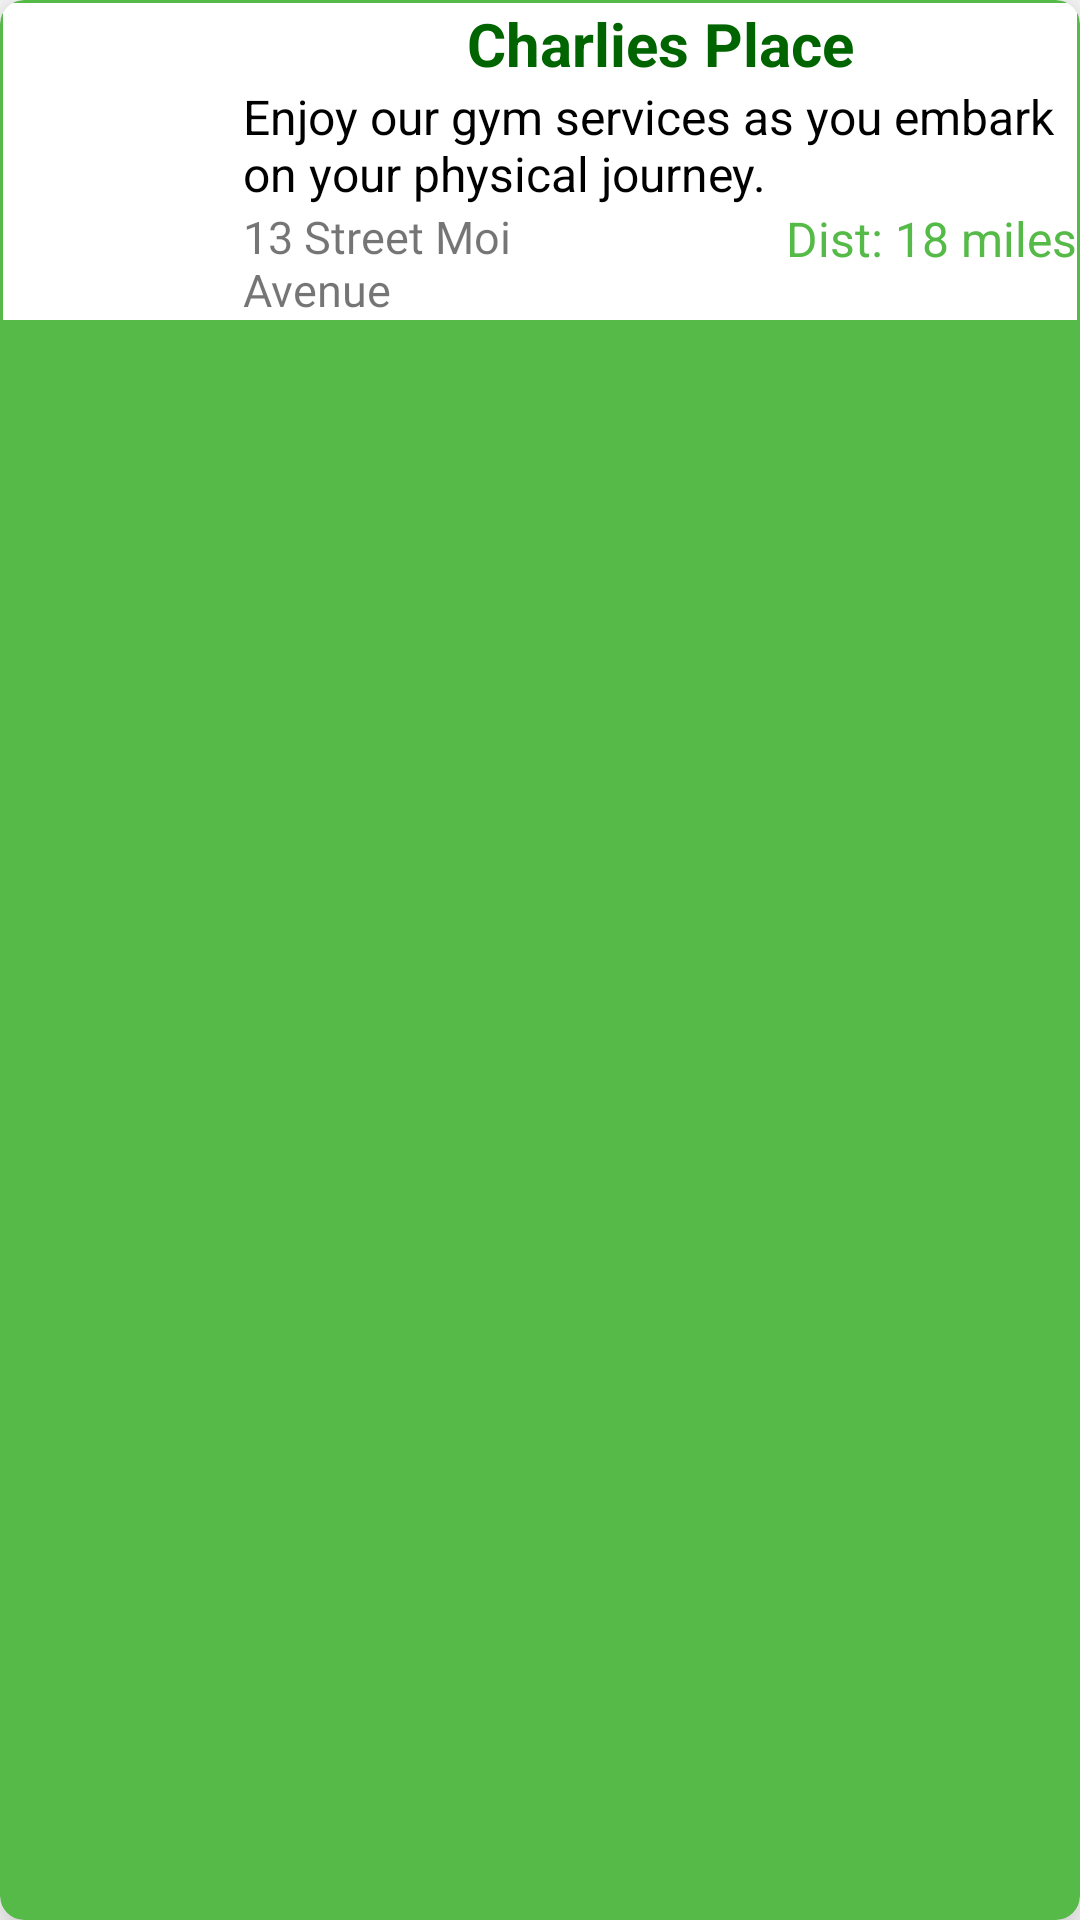

Produce the Android XML layout that renders to this screen, including the resource entries it uses.
<!-- AndroidManifest.xml: application theme Theme.InCode -->
<!-- res/layout/place_rec.xml -->
<?xml version="1.0" encoding="utf-8"?>
<androidx.cardview.widget.CardView xmlns:android="http://schemas.android.com/apk/res/android"
    android:layout_width="match_parent"
    android:layout_height="wrap_content"
    xmlns:app="http://schemas.android.com/apk/res-auto"
    android:layout_marginStart="4dp"
    android:layout_marginEnd="4dp"
    app:cardCornerRadius="8dp"
    app:cardElevation="12dp"
    android:backgroundTint="@color/mainColor">
    <androidx.constraintlayout.widget.ConstraintLayout
        android:layout_width="match_parent"
        android:layout_height="wrap_content"
        android:layout_margin="1dp"
        android:background="@color/white">

        <com.google.android.material.imageview.ShapeableImageView
            android:id="@+id/image"
            android:layout_width="80dp"
            android:layout_height="80dp"
            android:src="@drawable/profile2"
            android:layout_marginTop="4dp"
            android:scaleType="centerCrop"
            app:shapeAppearanceOverlay="@style/circle"
            app:layout_constraintTop_toTopOf="parent"
            app:layout_constraintStart_toStartOf="parent"/>
        <TextView
            android:id="@+id/name"
            android:layout_width="wrap_content"
            android:layout_height="wrap_content"
            android:text="Charlies Place"
            android:textColor="@color/drive"
            android:textStyle="bold"
            android:textSize="20sp"
            app:layout_constraintStart_toEndOf="@id/image"
            app:layout_constraintEnd_toEndOf="parent"
            app:layout_constraintTop_toTopOf="parent"/>

        <TextView
            android:id="@+id/description"
            android:layout_width="0dp"
            android:layout_height="wrap_content"
            android:textSize="16sp"
            android:textColor="@color/black"
            android:textAlignment="textStart"
            android:text="Enjoy our gym services as you embark on your physical journey."
            app:layout_constraintStart_toEndOf="@id/image"
            app:layout_constraintEnd_toEndOf="parent"
            app:layout_constraintTop_toBottomOf="@id/name"/>
        <TextView
            android:id="@+id/address"
            android:layout_width="0dp"
            android:layout_height="wrap_content"
            android:textAlignment="textStart"
            android:text="13 Street Moi Avenue"
            android:textSize="15sp"
            android:fontFamily="@font/bubblegum_sans"
            app:layout_constraintStart_toEndOf="@id/image"
            app:layout_constraintEnd_toStartOf="@id/distance"
            app:layout_constraintTop_toBottomOf="@id/description"/>
        <TextView
            android:id="@+id/distance"
            android:layout_width="0dp"
            android:layout_height="wrap_content"
            android:textColor="@color/mainColor"
            android:textSize="16sp"
            android:textAlignment="textEnd"
            android:text="Dist: 18 miles"
            app:layout_constraintStart_toEndOf="@id/address"
            app:layout_constraintEnd_toEndOf="parent"
            app:layout_constraintTop_toBottomOf="@id/description"/>

    </androidx.constraintlayout.widget.ConstraintLayout>
</androidx.cardview.widget.CardView>
<!-- resources referenced by this layout -->
<resources>
  <color name="black">#FF000000</color>
  <color name="drive">#FF006400</color>
  <color name="mainColor">#55BA47</color>
  <color name="white">#FFFFFFFF</color>
  <style name="circle">
          <item name="cornerSize">50%</item>
      </style>
  <style name="Theme.InCode" parent="Theme.MaterialComponents.DayNight.NoActionBar">
          
          <item name="colorPrimary">@color/drive1</item>
          <item name="colorPrimaryVariant">@color/drive2</item>
          <item name="colorOnPrimary">@color/drive1</item>
          
          <item name="colorSecondary">@color/drive1</item>
          <item name="colorSecondaryVariant">@color/teal_700</item>
          <item name="colorOnSecondary">@color/black</item>
          
          <item name="android:statusBarColor">?attr/colorPrimaryVariant</item>
          
      </style>
  <color name="drive1">#FFA8E82F</color>
  <color name="drive2">#D5F698</color>
  <color name="teal_700">#FF018786</color>
</resources>
